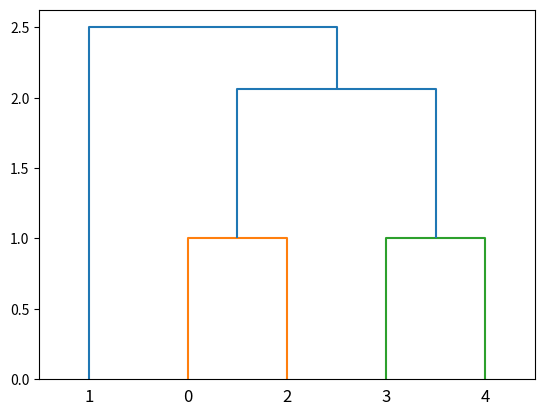

Write the Python code that produced this figure.
import numpy as np
import matplotlib.pyplot as plt
import scipy.cluster.hierarchy as sch

from scipy.spatial.distance import (pdist, squareform)
from scipy.cluster.hierarchy import (linkage, cophenet, fcluster)

np.set_printoptions(precision=4)

X = np.array([ [1, 2], [2.5, 4.5], [2, 2], [4, 1.5], [4, 2.5] ])
Y = pdist(X)
print('squareform(Y) = \n', squareform(Y))

Z = linkage(Y)
print('Z = \n', Z)
sch.dendrogram(Z)
plt.show()
plt.close()
print(cophenet(Z, Y)[0])

Y = pdist(X, 'cityblock')
Z = linkage(Y, method='average')
print(cophenet(Z, Y)[0])

T = fcluster(Z, t=2, criterion='maxclust')
print('T = \n', T)

T = fcluster(Z, t=3, criterion='maxclust')
print('T = \n', T)

T = fcluster(Z, t=1.6, criterion='distance')
print('T = \n', T)
